Image classification data set "dataset_uk_species" (cameaci/Camera_Trap on GitHub). Class labels (2): badger, otter.

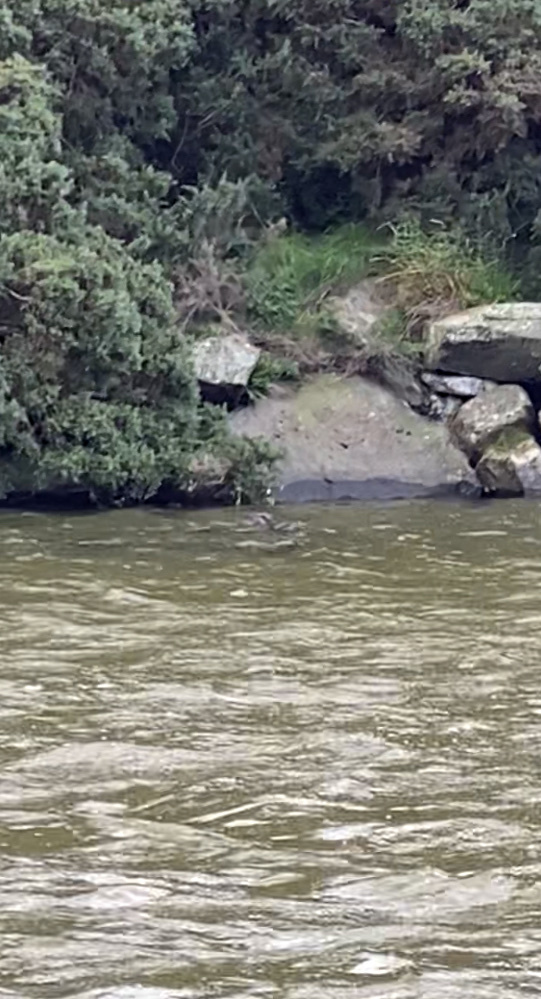
Label: otter

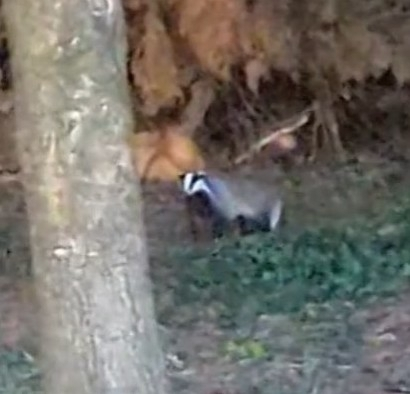
Label: badger

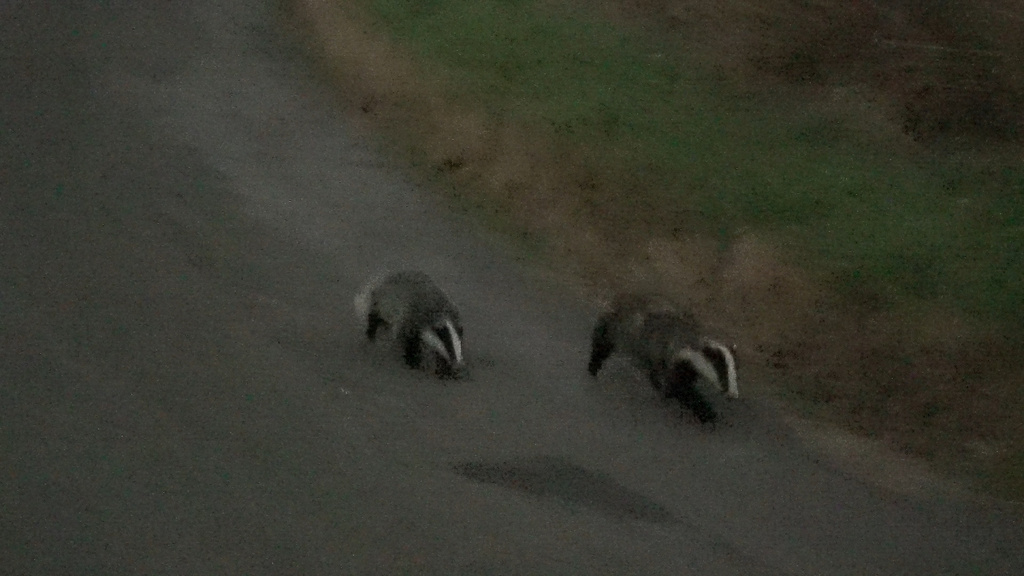
Label: badger

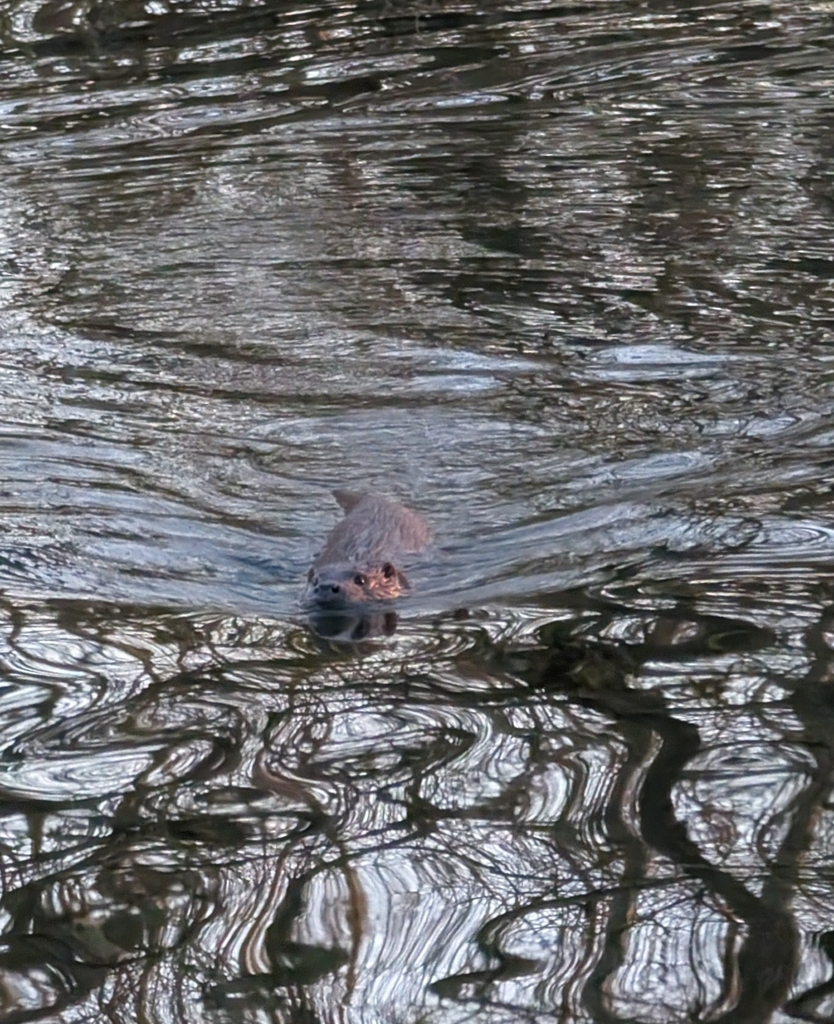
Label: otter

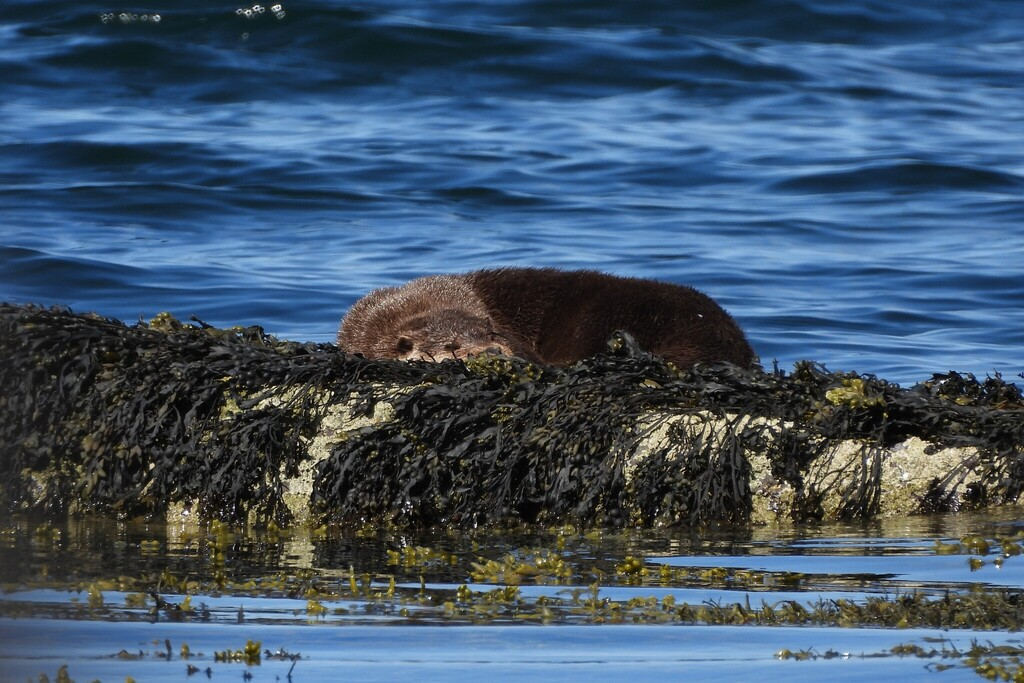
Label: otter

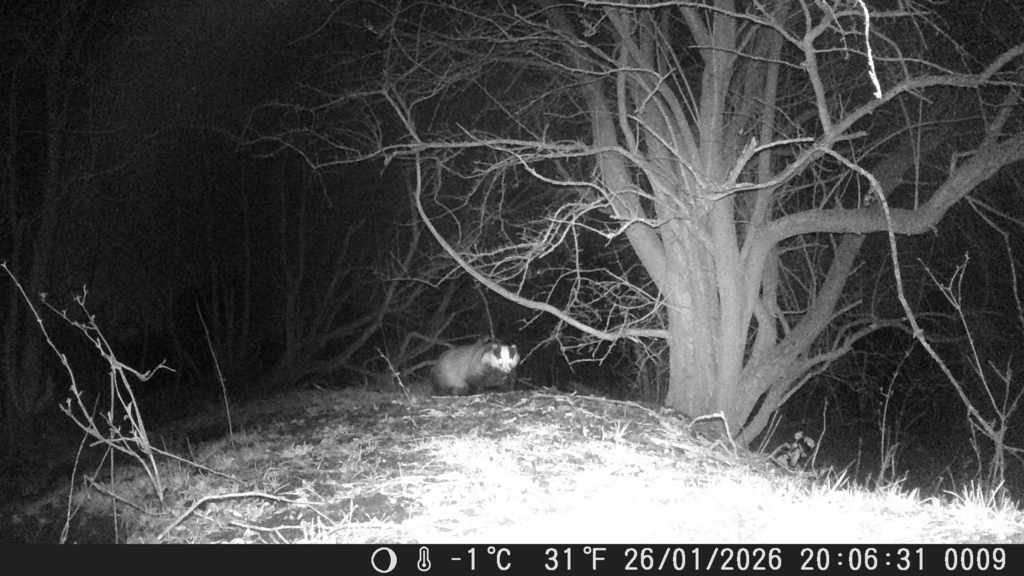
Label: badger
